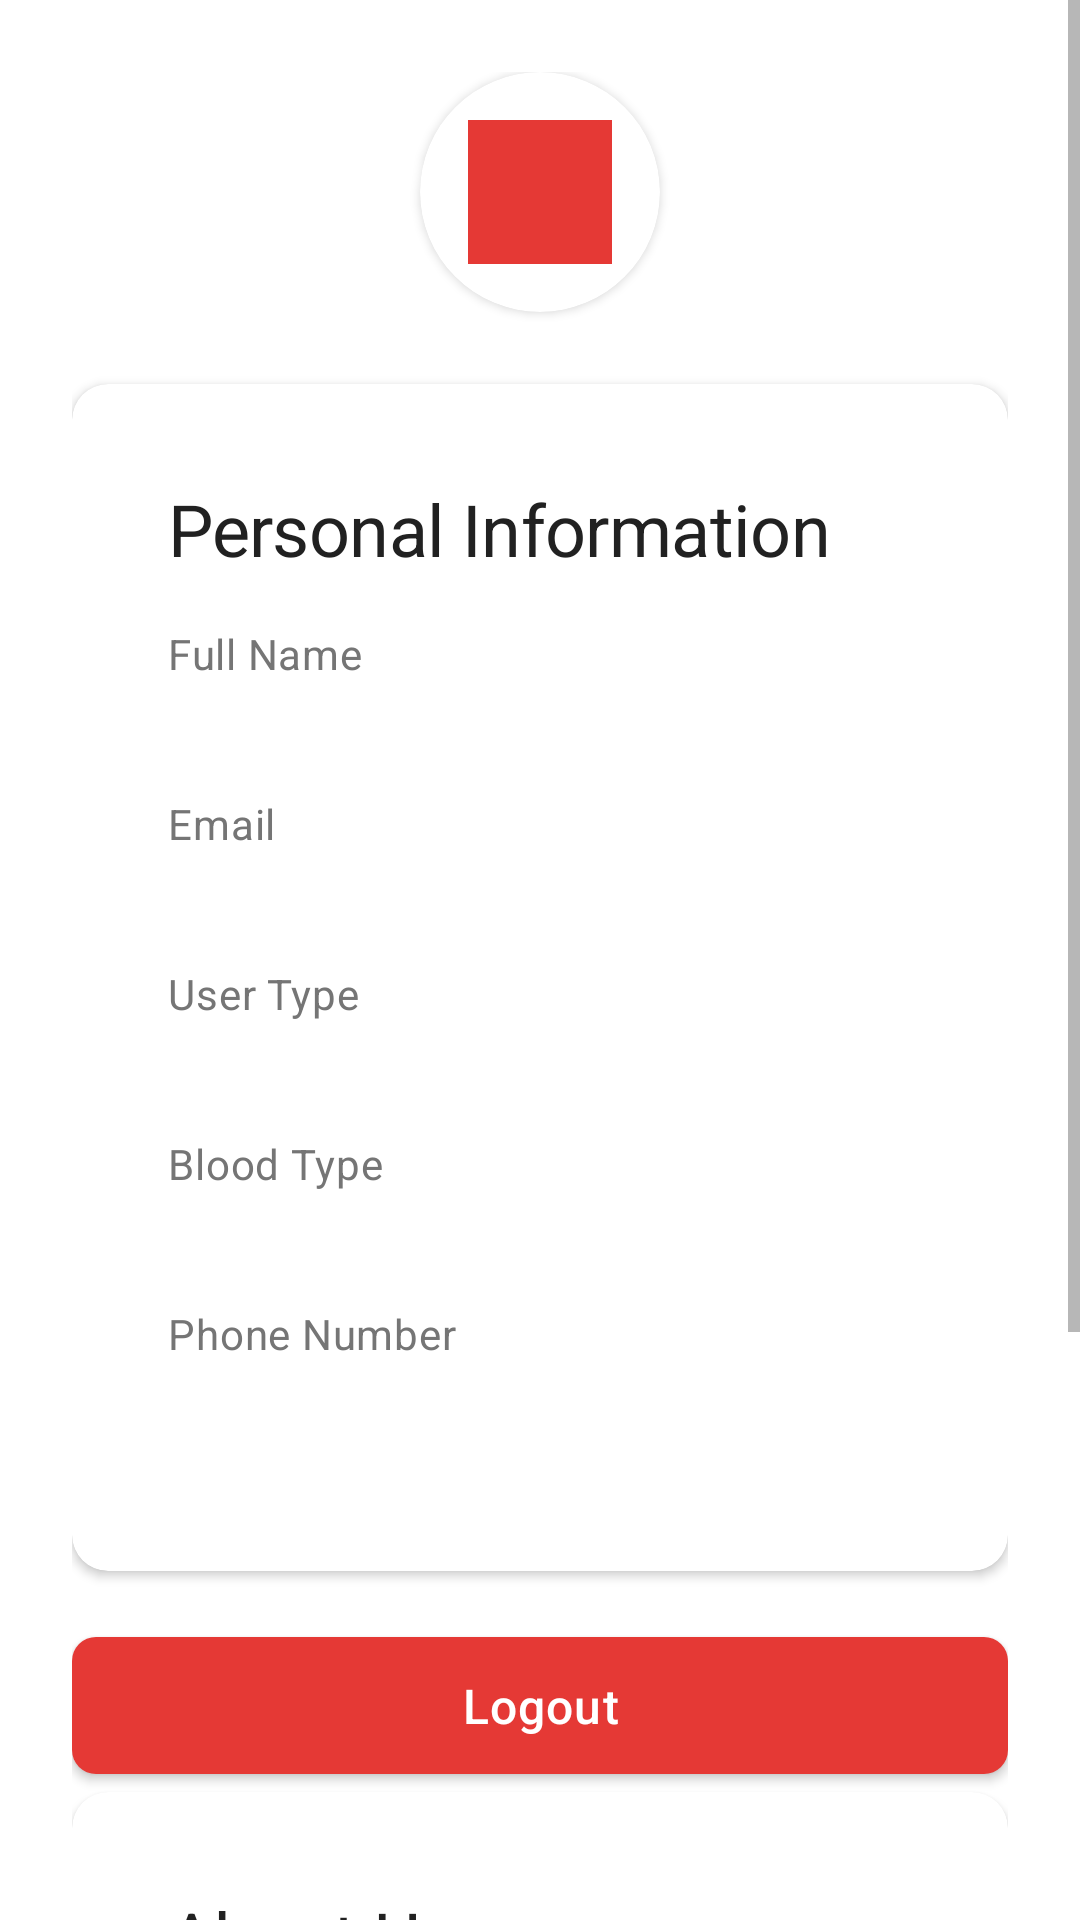

The Android layout XML behind this screen, and the referenced resources:
<!-- AndroidManifest.xml: application theme Theme.BloodDonor -->
<!-- res/layout/fragment_profile.xml -->
<?xml version="1.0" encoding="utf-8"?>
<ScrollView xmlns:android="http://schemas.android.com/apk/res/android"
    xmlns:app="http://schemas.android.com/apk/res-auto"
    android:layout_width="match_parent"
    android:layout_height="match_parent"
    android:background="@color/colorBackground">

    <LinearLayout
        android:layout_width="match_parent"
        android:layout_height="wrap_content"
        android:orientation="vertical"
        android:padding="24dp">

        <com.google.android.material.card.MaterialCardView
            android:layout_width="80dp"
            android:layout_height="80dp"
            android:layout_gravity="center_horizontal"
            app:cardCornerRadius="40dp"
            style="@style/Widget.BloodDonor.CardView"
            android:layout_marginBottom="24dp">

            <ImageView
                android:layout_width="match_parent"
                android:layout_height="match_parent"
                android:src="@drawable/ic_profile"
                android:padding="16dp"
                android:background="@color/colorPrimary"
                android:contentDescription="Profile picture" />
        </com.google.android.material.card.MaterialCardView>

        <com.google.android.material.card.MaterialCardView
            style="@style/Widget.BloodDonor.CardView"
            android:layout_width="match_parent"
            android:layout_height="wrap_content"
            android:layout_marginBottom="16dp">

            <LinearLayout
                android:layout_width="match_parent"
                android:layout_height="wrap_content"
                android:orientation="vertical"
                android:padding="16dp">

                <com.google.android.material.textview.MaterialTextView
                    style="@style/TextAppearance.BloodDonor.Headline2"
                    android:layout_width="wrap_content"
                    android:layout_height="wrap_content"
                    android:text="Personal Information"
                    android:textColor="@color/textPrimary"
                    android:layout_marginBottom="16dp"/>

                <com.google.android.material.textview.MaterialTextView
                    style="@style/TextAppearance.BloodDonor.Body2"
                    android:layout_width="wrap_content"
                    android:layout_height="wrap_content"
                    android:text="Full Name"
                    android:textColor="@color/textSecondary"/>

                <com.google.android.material.textview.MaterialTextView
                    android:id="@+id/nameText"
                    style="@style/TextAppearance.BloodDonor.Body1"
                    android:layout_width="wrap_content"
                    android:layout_height="wrap_content"
                    android:textColor="@color/textPrimary"
                    android:layout_marginBottom="16dp"/>

                <com.google.android.material.textview.MaterialTextView
                    style="@style/TextAppearance.BloodDonor.Body2"
                    android:layout_width="wrap_content"
                    android:layout_height="wrap_content"
                    android:text="Email"
                    android:textColor="@color/textSecondary"/>

                <com.google.android.material.textview.MaterialTextView
                    android:id="@+id/emailText"
                    style="@style/TextAppearance.BloodDonor.Body1"
                    android:layout_width="wrap_content"
                    android:layout_height="wrap_content"
                    android:textColor="@color/textPrimary"
                    android:layout_marginBottom="16dp"/>

                <com.google.android.material.textview.MaterialTextView
                    style="@style/TextAppearance.BloodDonor.Body2"
                    android:layout_width="wrap_content"
                    android:layout_height="wrap_content"
                    android:text="User Type"
                    android:textColor="@color/textSecondary"/>

                <com.google.android.material.textview.MaterialTextView
                    android:id="@+id/userTypeText"
                    style="@style/TextAppearance.BloodDonor.Body1"
                    android:layout_width="wrap_content"
                    android:layout_height="wrap_content"
                    android:textColor="@color/textPrimary"
                    android:layout_marginBottom="16dp"/>

                <LinearLayout
                    android:id="@+id/bloodTypeContainer"
                    android:layout_width="match_parent"
                    android:layout_height="wrap_content"
                    android:orientation="vertical">

                    <com.google.android.material.textview.MaterialTextView
                        style="@style/TextAppearance.BloodDonor.Body2"
                        android:layout_width="wrap_content"
                        android:layout_height="wrap_content"
                        android:text="Blood Type"
                        android:textColor="@color/textSecondary"/>

                    <com.google.android.material.textview.MaterialTextView
                        android:id="@+id/bloodTypeText"
                        style="@style/TextAppearance.BloodDonor.Body1"
                        android:layout_width="wrap_content"
                        android:layout_height="wrap_content"
                        android:textColor="@color/colorPrimary"
                        android:layout_marginBottom="16dp"/>
                </LinearLayout>

                <LinearLayout
                    android:id="@+id/phoneContainer"
                    android:layout_width="match_parent"
                    android:layout_height="wrap_content"
                    android:orientation="vertical">

                    <com.google.android.material.textview.MaterialTextView
                        style="@style/TextAppearance.BloodDonor.Body2"
                        android:layout_width="wrap_content"
                        android:layout_height="wrap_content"
                        android:text="Phone Number"
                        android:textColor="@color/textSecondary"/>

                    <com.google.android.material.textview.MaterialTextView
                        android:id="@+id/phoneText"
                        style="@style/TextAppearance.BloodDonor.Body1"
                        android:layout_width="wrap_content"
                        android:layout_height="wrap_content"
                        android:textColor="@color/textPrimary"
                        android:layout_marginBottom="16dp"/>
                </LinearLayout>
            </LinearLayout>
        </com.google.android.material.card.MaterialCardView>

        <com.google.android.material.button.MaterialButton
            android:id="@+id/logoutButton"
            style="@style/Widget.BloodDonor.Button"
            android:layout_width="match_parent"
            android:layout_height="wrap_content"
            android:text="Logout"/>

        <com.google.android.material.card.MaterialCardView
            style="@style/Widget.BloodDonor.CardView"
            android:layout_width="match_parent"
            android:layout_height="wrap_content"
            android:layout_marginBottom="16dp">

            <LinearLayout
                android:layout_width="match_parent"
                android:layout_height="wrap_content"
                android:orientation="vertical"
                android:padding="16dp">

                <com.google.android.material.textview.MaterialTextView
                    style="@style/TextAppearance.BloodDonor.Headline2"
                    android:layout_width="wrap_content"
                    android:layout_height="wrap_content"
                    android:text="About Us"
                    android:textColor="@color/textPrimary"
                    android:layout_marginBottom="8dp"/>

                <com.google.android.material.textview.MaterialTextView
                    style="@style/TextAppearance.BloodDonor.Body1"
                    android:layout_width="match_parent"
                    android:layout_height="wrap_content"
                    android:text="We are dedicated to connecting blood donors with local donation events. Our mission is to make blood donation more accessible and efficient for everyone."
                    android:textColor="@color/textSecondary"/>
            </LinearLayout>
        </com.google.android.material.card.MaterialCardView>

        
        <com.google.android.material.button.MaterialButton
            android:id="@+id/supportButton"
            style="@style/Widget.MaterialComponents.Button.OutlinedButton"
            android:layout_width="match_parent"
            android:layout_height="wrap_content"
            android:layout_marginBottom="16dp"
            android:text="Contact Support"/>

    </LinearLayout>
</ScrollView>
<!-- resources referenced by this layout -->
<resources>
  <color name="colorBackground">#FFFFFF</color>
  <color name="colorPrimary">#E53935</color>
  <color name="textPrimary">#212121</color>
  <color name="textSecondary">#757575</color>
  <style name="TextAppearance.BloodDonor.Body1" parent="TextAppearance.MaterialComponents.Body1">
          <item name="fontFamily">@fonts/poppins_regular</item>
          <item name="android:textSize">16sp</item>
      </style>
  <style name="TextAppearance.BloodDonor.Body2" parent="TextAppearance.MaterialComponents.Body2">
          <item name="fontFamily">@fonts/poppins_regular</item>
          <item name="android:textSize">14sp</item>
      </style>
  <style name="TextAppearance.BloodDonor.Headline2" parent="TextAppearance.MaterialComponents.Headline2">
          <item name="fontFamily">@fonts/poppins_medium</item>
          <item name="android:textSize">24sp</item>
      </style>
  <style name="Widget.BloodDonor.Button" parent="Widget.MaterialComponents.Button">
          <item name="android:textSize">16sp</item>
          <item name="android:letterSpacing">0.025</item>
          <item name="android:textAllCaps">false</item>
          <item name="cornerRadius">8dp</item>
          <item name="android:paddingTop">12dp</item>
          <item name="android:paddingBottom">12dp</item>
          <item name="android:paddingLeft">24dp</item>
          <item name="android:paddingRight">24dp</item>
      </style>
  <style name="Widget.BloodDonor.CardView" parent="Widget.MaterialComponents.CardView">
          <item name="cardCornerRadius">12dp</item>
          <item name="cardElevation">2dp</item>
          <item name="contentPadding">16dp</item>
      </style>
  <style name="Theme.BloodDonor" parent="Theme.MaterialComponents.DayNight.NoActionBar">
          
          <item name="colorPrimary">@color/colorPrimary</item>
          <item name="colorPrimaryVariant">@color/colorPrimaryDark</item>
          <item name="colorOnPrimary">@color/colorBackground</item>
  
          
          <item name="colorSecondary">@color/colorSecondary</item>
          <item name="colorSecondaryVariant">@color/colorSecondaryDark</item>
          <item name="colorOnSecondary">@color/colorBackground</item>
  
          
          <item name="android:statusBarColor">?attr/colorPrimaryVariant</item>
  
          
          <item name="android:textColorPrimary">@color/textPrimary</item>
          <item name="android:textColorSecondary">@color/textSecondary</item>
  
          
          <item name="materialButtonStyle">@style/Widget.BloodDonor.Button</item>
          <item name="textInputStyle">@style/Widget.BloodDonor.TextInputLayout</item>
          <item name="cardViewStyle">@style/Widget.BloodDonor.CardView</item>
          <item name="android:windowActivityTransitions">true</item>
  
          
          <item name="android:windowContentTransitions">true</item>
  
          
          <item name="android:windowEnterTransition">@android:transition/fade</item>
          <item name="android:windowExitTransition">@android:transition/fade</item>
  
          
          <item name="android:windowAllowEnterTransitionOverlap">true</item>
          <item name="android:windowAllowReturnTransitionOverlap">true</item>
  
      </style>
  <color name="colorPrimaryDark">#C62828</color>
  <color name="colorSecondary">#2196F3</color>
  <color name="colorSecondaryDark">#1976D2</color>
  <style name="Widget.BloodDonor.TextInputLayout" parent="Widget.MaterialComponents.TextInputLayout.OutlinedBox">
          <item name="boxCornerRadiusTopStart">8dp</item>
          <item name="boxCornerRadiusTopEnd">8dp</item>
          <item name="boxCornerRadiusBottomStart">8dp</item>
          <item name="boxCornerRadiusBottomEnd">8dp</item>
          <item name="android:textSize">16sp</item>
      </style>
</resources>
